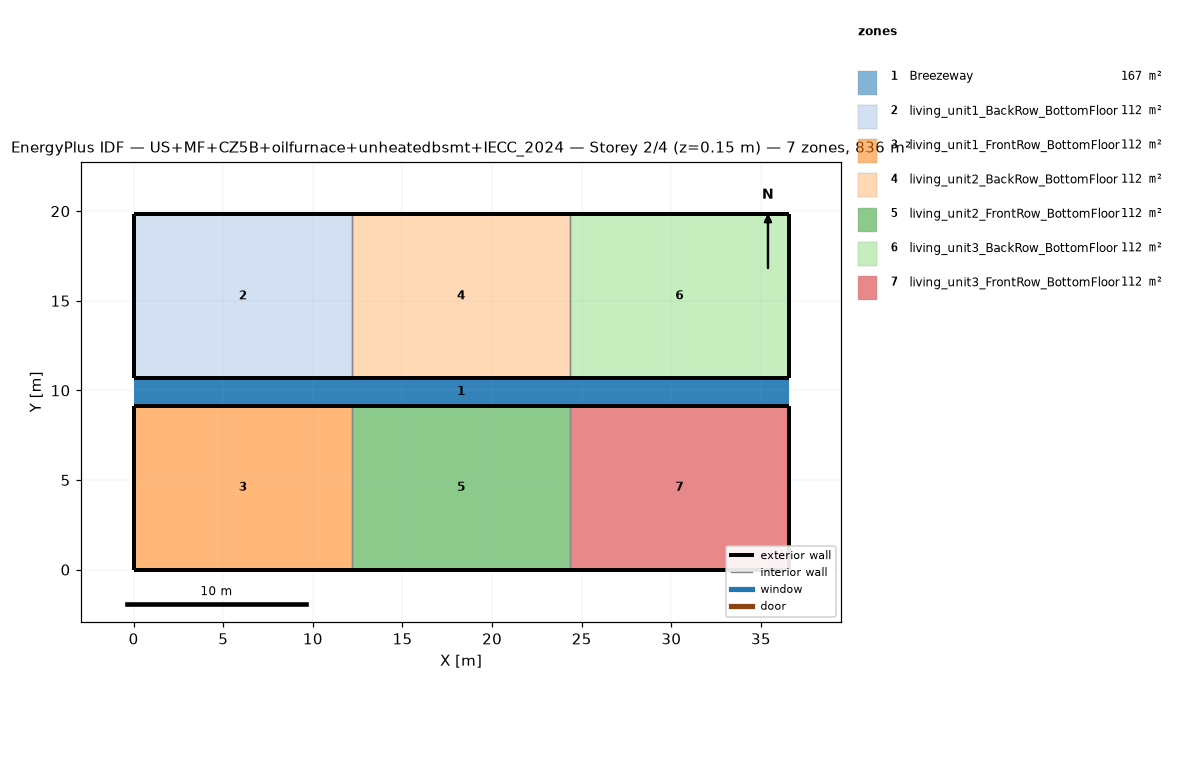
=== STOREY PLAN SPEC (per zone: floor XY polygon, exterior-wall plan segments, windows/doors) ===
zone 1: Breezeway  (167.0 m²)
  floor: (36.54, 9.16) (0.00, 9.16) (0.00, 10.68) (36.54, 10.68)
  floor: (36.54, 9.16) (0.00, 9.16) (0.00, 10.68) (36.54, 10.68)
  floor: (36.54, 9.16) (0.00, 9.16) (0.00, 10.68) (36.54, 10.68)
zone 2: living_unit1_BackRow_BottomFloor  (111.5 m²)
  floor: (12.18, 10.68) (0.00, 10.68) (0.00, 19.84) (12.18, 19.84)
  exterior wall: (0.00, 10.68) – (12.18, 10.68)  [12.2 m]
  exterior wall: (12.18, 19.84) – (0.00, 19.84)  [12.2 m]
  exterior wall: (0.00, 19.84) – (0.00, 10.68)  [9.2 m]
  interior walls: 1
zone 3: living_unit1_FrontRow_BottomFloor  (111.5 m²)
  floor: (12.18, 0.00) (0.00, 0.00) (0.00, 9.16) (12.18, 9.16)
  exterior wall: (0.00, 0.00) – (12.18, 0.00)  [12.2 m]
  exterior wall: (12.18, 9.16) – (0.00, 9.16)  [12.2 m]
  exterior wall: (0.00, 9.16) – (0.00, 0.00)  [9.2 m]
  interior walls: 1
zone 4: living_unit2_BackRow_BottomFloor  (111.5 m²)
  floor: (24.36, 10.68) (12.18, 10.68) (12.18, 19.84) (24.36, 19.84)
  exterior wall: (12.18, 10.68) – (24.36, 10.68)  [12.2 m]
  exterior wall: (24.36, 19.84) – (12.18, 19.84)  [12.2 m]
  interior walls: 2
zone 5: living_unit2_FrontRow_BottomFloor  (111.5 m²)
  floor: (24.36, 0.00) (12.18, 0.00) (12.18, 9.16) (24.36, 9.16)
  exterior wall: (12.18, 0.00) – (24.36, 0.00)  [12.2 m]
  exterior wall: (24.36, 9.16) – (12.18, 9.16)  [12.2 m]
  interior walls: 2
zone 6: living_unit3_BackRow_BottomFloor  (111.5 m²)
  floor: (36.54, 10.68) (24.36, 10.68) (24.36, 19.84) (36.54, 19.84)
  exterior wall: (24.36, 10.68) – (36.54, 10.68)  [12.2 m]
  exterior wall: (36.54, 10.68) – (36.54, 19.84)  [9.2 m]
  exterior wall: (36.54, 19.84) – (24.36, 19.84)  [12.2 m]
  interior walls: 1
zone 7: living_unit3_FrontRow_BottomFloor  (111.5 m²)
  floor: (36.54, 0.00) (24.36, 0.00) (24.36, 9.16) (36.54, 9.16)
  exterior wall: (24.36, 0.00) – (36.54, 0.00)  [12.2 m]
  exterior wall: (36.54, 0.00) – (36.54, 9.16)  [9.2 m]
  exterior wall: (36.54, 9.16) – (24.36, 9.16)  [12.2 m]
  interior walls: 1

=== DERIVED (storey summary) ===
Building: US+MF+CZ5B+oilfurnace+unheatedbsmt+IECC_2024
Storey: 2 of 4  (floor level z = 0.15 m)
Storey gross floor area: 836.2 m²
Zones on this storey: 7
  - Breezeway: floor 167.0 m²
  - living_unit1_BackRow_BottomFloor: floor 111.5 m²; exterior wall 33.5 m (86.9 m²); WWR 0.0%
  - living_unit1_FrontRow_BottomFloor: floor 111.5 m²; exterior wall 33.5 m (86.9 m²); WWR 0.0%
  - living_unit2_BackRow_BottomFloor: floor 111.5 m²; exterior wall 24.4 m (63.1 m²); WWR 0.0%
  - living_unit2_FrontRow_BottomFloor: floor 111.5 m²; exterior wall 24.4 m (63.1 m²); WWR 0.0%
  - living_unit3_BackRow_BottomFloor: floor 111.5 m²; exterior wall 33.5 m (86.9 m²); WWR 0.0%
  - living_unit3_FrontRow_BottomFloor: floor 111.5 m²; exterior wall 33.5 m (86.9 m²); WWR 0.0%
Zone adjacency (shared interzone walls):
  - living_unit1_BackRow_BottomFloor ↔ living_unit2_BackRow_BottomFloor
  - living_unit1_FrontRow_BottomFloor ↔ living_unit2_FrontRow_BottomFloor
  - living_unit2_BackRow_BottomFloor ↔ living_unit3_BackRow_BottomFloor
  - living_unit2_FrontRow_BottomFloor ↔ living_unit3_FrontRow_BottomFloor